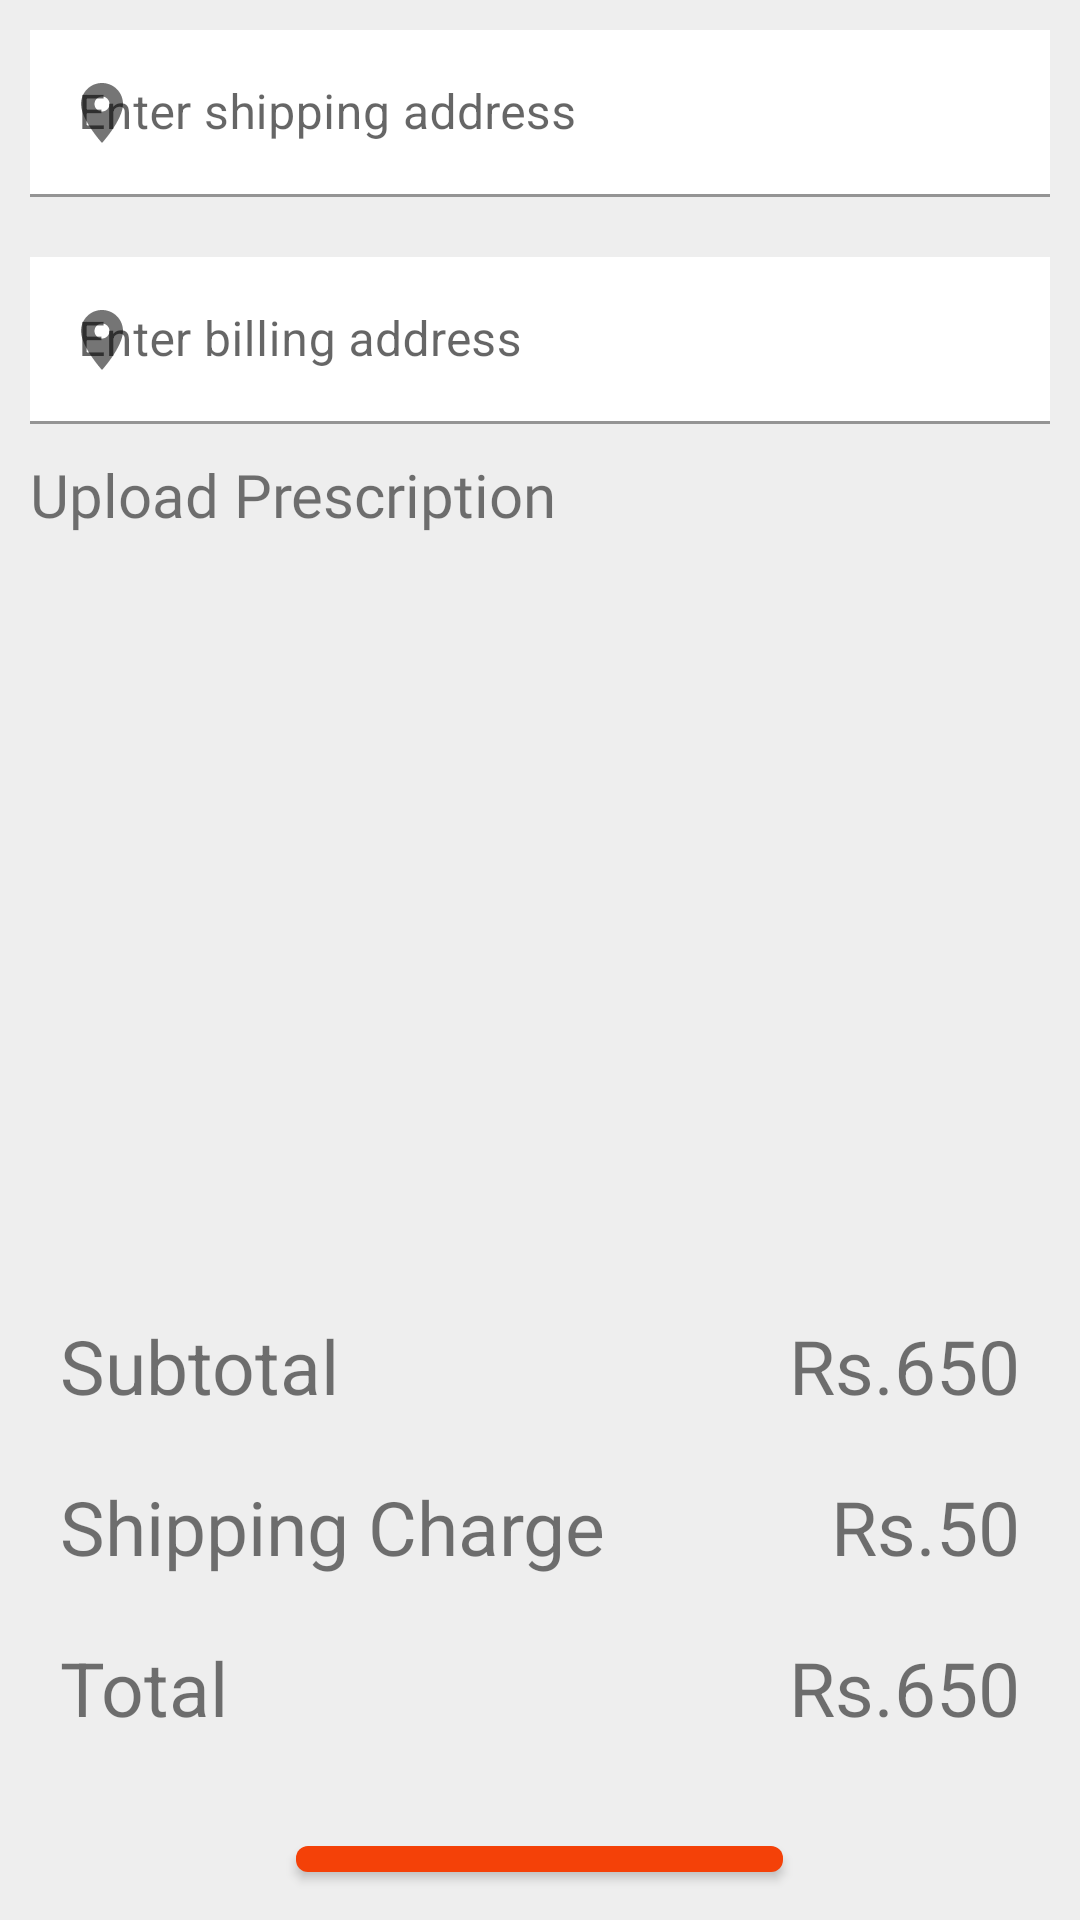

Write the Android layout XML for this screen, with the resource values it uses.
<!-- AndroidManifest.xml: application theme Theme.Basic -->
<!-- res/layout/fragment_checkout.xml -->
<?xml version="1.0" encoding="utf-8"?>
<LinearLayout xmlns:android="http://schemas.android.com/apk/res/android"
    xmlns:app="http://schemas.android.com/apk/res-auto"
    android:layout_width="match_parent"
    android:layout_height="match_parent"
    android:background="#EEEEEE"
    android:orientation="vertical"
    android:gravity="center_vertical"
    android:padding="10dp">
    <com.google.android.material.textfield.TextInputLayout
        android:layout_width="match_parent"
        android:layout_height="wrap_content"
        android:hint="Enter shipping address"
        app:startIconDrawable="@drawable/icon_location">
        <EditText
            android:id="@+id/checkout_shipping_address"
            android:layout_width="match_parent"
            android:layout_height="wrap_content"
            android:background="@color/white"
            android:backgroundTint="@color/white"></EditText>
    </com.google.android.material.textfield.TextInputLayout>
    <com.google.android.material.textfield.TextInputLayout
        android:layout_width="match_parent"
        android:layout_height="wrap_content"
        android:layout_marginTop="20dp"
        android:hint="Enter billing address"
        app:startIconDrawable="@drawable/icon_location">
        <EditText
            android:id="@+id/checkout_billing_address"
            android:layout_width="match_parent"
            android:layout_height="wrap_content"
            android:background="@color/white"
            android:backgroundTint="@color/white"></EditText>
    </com.google.android.material.textfield.TextInputLayout>
    <TextView
        android:layout_width="match_parent"
        android:layout_marginTop="10dp"
        android:textSize="20dp"
        android:fontFamily="@font/work_sans"
        android:layout_height="wrap_content"
        android:text="Upload Prescription">
    </TextView>
    <ImageView
        android:layout_width="match_parent"
        android:id="@+id/prescription"
        android:scaleType="fitXY"
        android:src="@drawable/upload"
        android:layout_height="250dp">
    </ImageView>
    <LinearLayout
        android:layout_width="match_parent"
        android:orientation="horizontal"
        android:layout_height="wrap_content">
        <TextView
            android:layout_width="wrap_content"
            android:layout_height="wrap_content"
            android:textSize="25dp"
            android:padding="10dp"
            android:text="Subtotal">
        </TextView>
        <TextView
            android:layout_width="match_parent"
            android:layout_height="wrap_content"
            android:textSize="25dp"
            android:layout_gravity="right"
            android:gravity="right"
            android:padding="10dp"
            android:id="@+id/gross_amount"
            android:text="Rs.650">
        </TextView>
    </LinearLayout>

    <LinearLayout
        android:layout_width="match_parent"
        android:orientation="horizontal"
        android:layout_height="wrap_content">
        <TextView
            android:layout_width="wrap_content"
            android:layout_height="wrap_content"
            android:textSize="25dp"
            android:padding="10dp"
            android:text="Shipping Charge">
        </TextView>
        <TextView
            android:layout_width="match_parent"
            android:layout_height="wrap_content"
            android:textSize="25dp"
            android:layout_gravity="right"
            android:gravity="right"
            android:padding="10dp"
            android:id="@+id/shipping_charge"
            android:text="Rs.50">
        </TextView>
    </LinearLayout>
    <LinearLayout
        android:layout_width="match_parent"
        android:orientation="horizontal"
        android:layout_height="wrap_content">
        <TextView
            android:layout_width="wrap_content"
            android:layout_height="wrap_content"
            android:textSize="25dp"
            android:padding="10dp"
            android:text="Total">
        </TextView>
        <TextView
            android:layout_width="match_parent"
            android:layout_height="wrap_content"
            android:textSize="25dp"
            android:layout_gravity="right"
            android:gravity="right"
            android:padding="10dp"
            android:id="@+id/total_amount"
            android:text="Rs.650">
        </TextView>
    </LinearLayout>

    <Button
        android:layout_width="wrap_content"
        android:layout_height="wrap_content"
        android:textColor="@color/white"
        android:layout_marginTop="20dp"
        android:paddingVertical="10dp"
        android:id="@+id/submitBtn"
        android:layout_gravity="center_horizontal"
        android:paddingHorizontal="40dp"
        android:text="CHECKOUT">
    </Button>
</LinearLayout>
<!-- resources referenced by this layout -->
<resources>
  <color name="white">#FFFFFFFF</color>
  <!-- drawable icon_location (drawable) -->
  <vector android:height="24dp" android:tint="#FF2042"
      android:viewportHeight="24" android:viewportWidth="24"
      android:width="24dp" xmlns:android="http://schemas.android.com/apk/res/android">
      <path android:fillColor="@android:color/white" android:pathData="M12,2C8.13,2 5,5.13 5,9c0,5.25 7,13 7,13s7,-7.75 7,-13c0,-3.87 -3.13,-7 -7,-7zM12,11.5c-1.38,0 -2.5,-1.12 -2.5,-2.5s1.12,-2.5 2.5,-2.5 2.5,1.12 2.5,2.5 -1.12,2.5 -2.5,2.5z"/>
  </vector>
  <style name="Theme.Basic" parent="Theme.MaterialComponents.DayNight.DarkActionBar">
          
          <item name="colorPrimary">@color/amount</item>
          <item name="colorPrimaryVariant">@color/amount</item>
          <item name="colorOnPrimary">@color/amount</item>
          
          <item name="colorSecondary">@color/teal_200</item>
          <item name="colorSecondaryVariant">@color/teal_700</item>
          <item name="colorOnSecondary">@color/black</item>
          
          <item name="android:statusBarColor" tools:targetApi="l">?attr/colorPrimaryVariant</item>
          
      </style>
  <color name="amount">#F44108</color>
  <color name="teal_200">#FF03DAC5</color>
  <color name="teal_700">#FF018786</color>
  <color name="black">#FF000000</color>
</resources>
